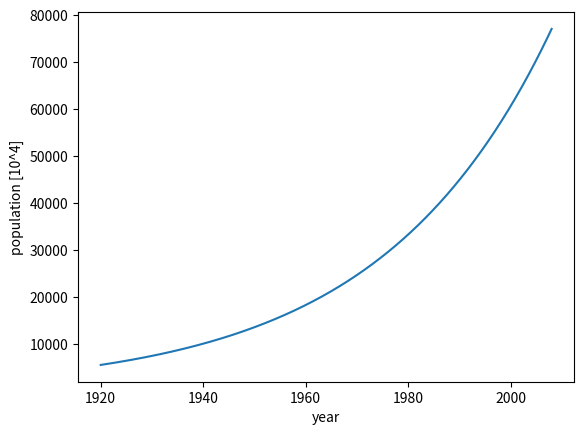

Python code for this plot:
import numpy as np
from scipy import integrate
import matplotlib.pyplot as plt

def malthus( t, x ):
    fx = np.zeros_like(x)
    gamma = 0.03
    fx[0] = gamma*x[0]
    return fx

ts = 1920
te = 2008
n = 1000

x0 = np.zeros(1)
x0[0] = 5500

sol = integrate.solve_ivp(malthus, [ts, te], x0, method='RK45', dense_output=True)

t = np.linspace(ts, te, n)
z = sol.sol(t)
plt.plot( t, z.T )
plt.xlabel('year')
plt.ylabel('population [10^4]')
plt.show()
